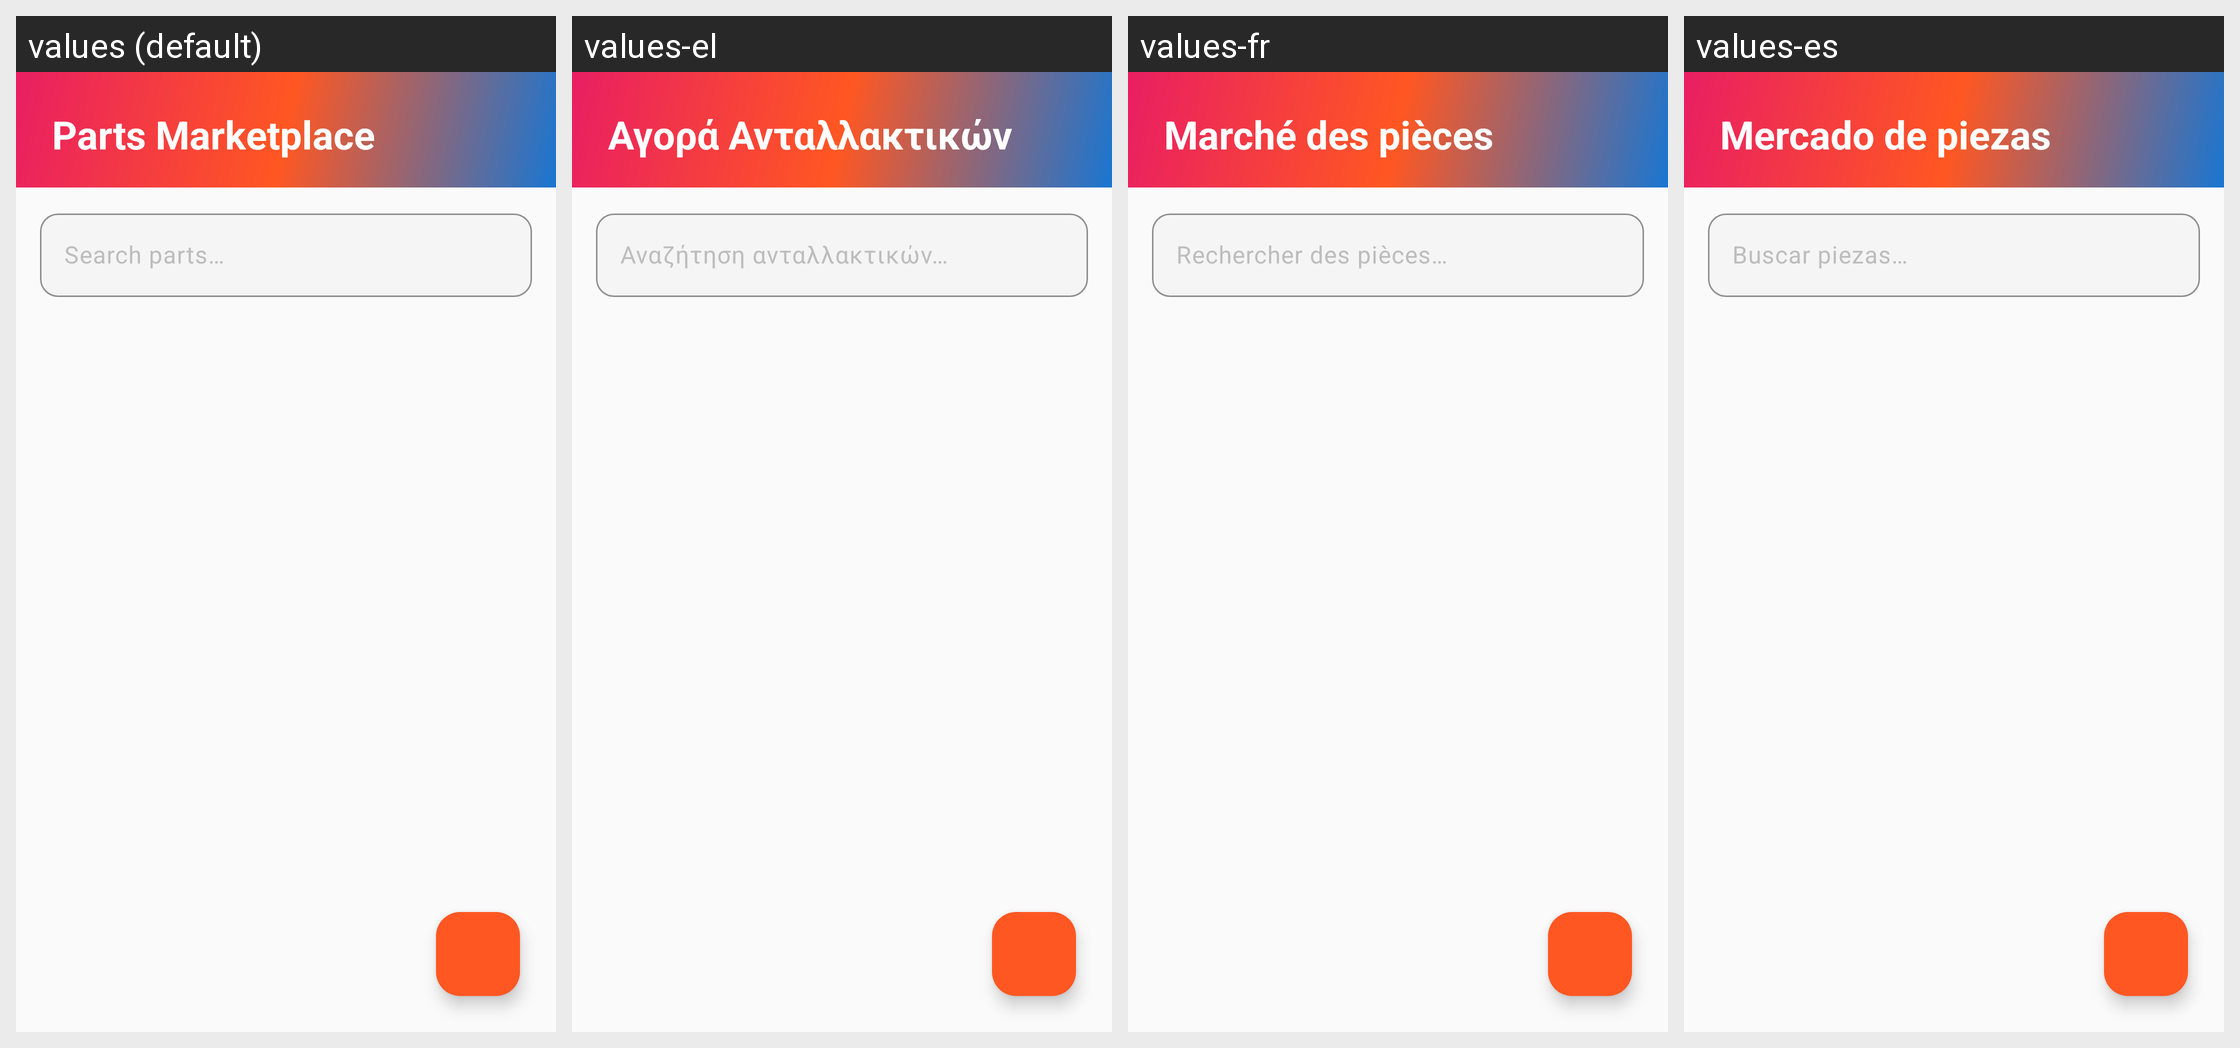

This grid shows one Android layout under several languages. Give, for every string resource on the screen, its name, the default text and each shown locale's text.
Android screen res/layout/fragment_marketplace.xml rendered under 4 locales, left to right: values (default), values-el, values-fr, values-es. Device: Nexus 5 (rendered at 1080×1920; each locale shown at half size, 540×960, under a caption strip naming it); theme Theme.Geardex.
Other locales in the repository, not shown: values-de, values-it.
Strings drawn on this screen, with the default value and each locale's value (text and hints the layout hard-codes, and strings that could not be matched under every locale, appear in the picture but are not listed):

marketplace_title
  values: Parts Marketplace
  values-el: Αγορά Ανταλλακτικών
  values-fr: Marché des pièces
  values-es: Mercado de piezas

marketplace_search_hint
  values: Search parts…
  values-el: Αναζήτηση ανταλλακτικών…
  values-fr: Rechercher des pièces…
  values-es: Buscar piezas…
